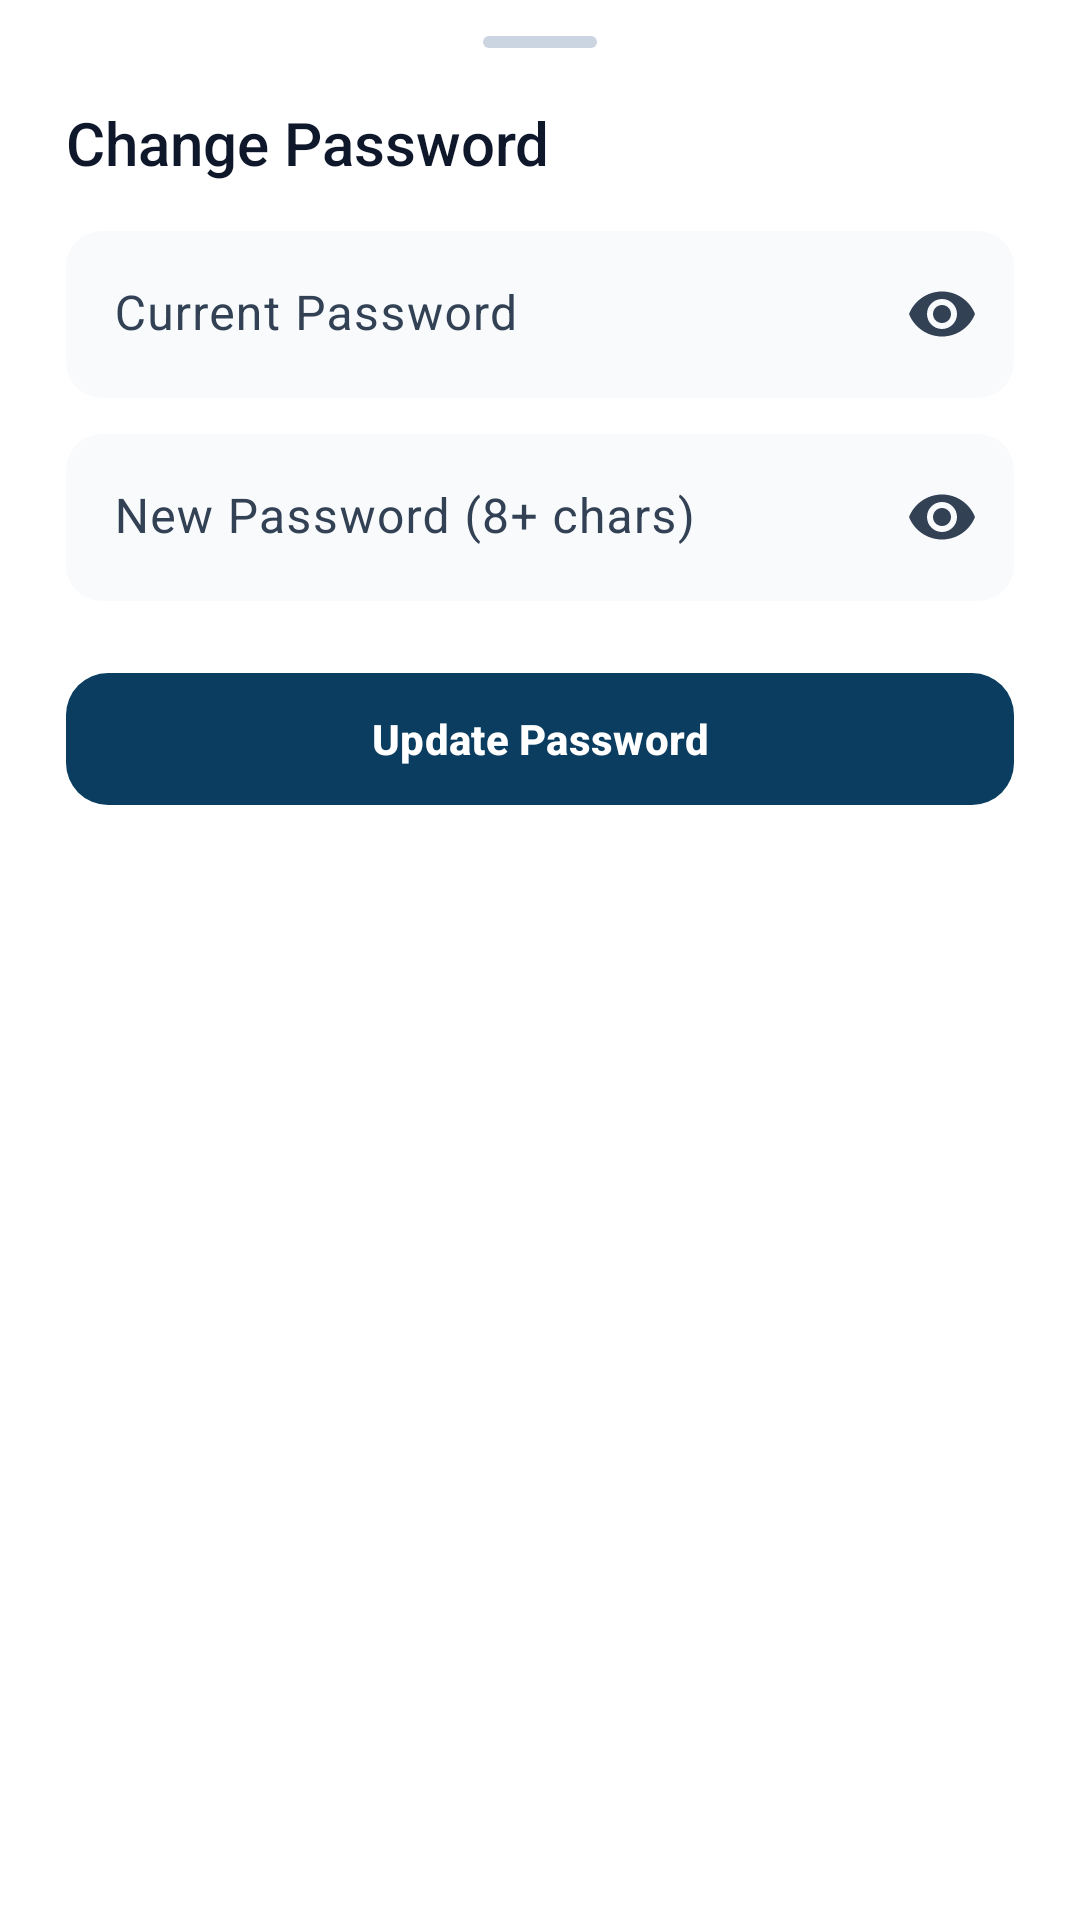

Android layout source for this screen:
<!-- AndroidManifest.xml: application theme Theme.FlapGuardAI -->
<!-- res/layout/sheet_change_password.xml -->
<?xml version="1.0" encoding="utf-8"?>
<LinearLayout xmlns:android="http://schemas.android.com/apk/res/android"
    xmlns:app="http://schemas.android.com/apk/res-auto"
    android:layout_width="match_parent"
    android:layout_height="wrap_content"
    android:background="@color/fg_surface"
    android:orientation="vertical"
    android:paddingStart="22dp"
    android:paddingTop="12dp"
    android:paddingEnd="22dp"
    android:paddingBottom="28dp">

    <View
        android:layout_width="38dp"
        android:layout_height="4dp"
        android:layout_gravity="center_horizontal"
        android:layout_marginBottom="18dp"
        android:background="@drawable/bg_sheet_handle" />

    <TextView
        android:layout_width="wrap_content"
        android:layout_height="wrap_content"
        android:layout_marginBottom="16dp"
        android:fontFamily="sans-serif-medium"
        android:text="Change Password"
        android:textColor="@color/fg_text_primary"
        android:textSize="20sp" />

    <com.google.android.material.textfield.TextInputLayout
        android:id="@+id/til_curr_pw"
        style="@style/Widget.FlapGuard.InputFilled"
        android:layout_width="match_parent"
        android:layout_height="wrap_content"
        android:layout_marginBottom="12dp"
        android:hint="Current Password"
        app:endIconMode="password_toggle">

        <com.google.android.material.textfield.TextInputEditText
            android:id="@+id/et_curr_pw"
            android:layout_width="match_parent"
            android:layout_height="wrap_content"
            android:inputType="textPassword" />
    </com.google.android.material.textfield.TextInputLayout>

    <com.google.android.material.textfield.TextInputLayout
        android:id="@+id/til_new_pw"
        style="@style/Widget.FlapGuard.InputFilled"
        android:layout_width="match_parent"
        android:layout_height="wrap_content"
        android:layout_marginBottom="20dp"
        android:hint="New Password (8+ chars)"
        app:endIconMode="password_toggle">

        <com.google.android.material.textfield.TextInputEditText
            android:id="@+id/et_new_pw"
            android:layout_width="match_parent"
            android:layout_height="wrap_content"
            android:inputType="textPassword" />
    </com.google.android.material.textfield.TextInputLayout>

    <com.google.android.material.button.MaterialButton
        android:id="@+id/btn_confirm_change_pw"
        android:layout_width="match_parent"
        android:layout_height="52dp"
        android:text="Update Password"
        android:textAllCaps="false"
        android:textStyle="bold"
        app:backgroundTint="@color/fg_primary"
        app:cornerRadius="14dp"
        app:elevation="0dp" />
</LinearLayout>
<!-- resources referenced by this layout -->
<resources>
  <color name="fg_primary">#0B3D60</color>
  <color name="fg_surface">#FFFFFF</color>
  <color name="fg_text_primary">#0F172A</color>
  <!-- drawable bg_sheet_handle (drawable) -->
  <?xml version="1.0" encoding="utf-8"?>
  <shape xmlns:android="http://schemas.android.com/apk/res/android" android:shape="rectangle">
      <solid android:color="#CBD5E1" />
      <corners android:radius="999dp" />
  </shape>
  <style name="Widget.FlapGuard.InputFilled" parent="Widget.Material3.TextInputLayout.FilledBox">
          <item name="boxBackgroundColor">@color/fg_input_bg</item>
          <item name="boxStrokeWidth">0dp</item>
          <item name="boxStrokeWidthFocused">1.5dp</item>
          <item name="boxStrokeColor">@color/fg_primary_text</item>
          <item name="boxCornerRadiusTopStart">12dp</item>
          <item name="boxCornerRadiusTopEnd">12dp</item>
          <item name="boxCornerRadiusBottomStart">12dp</item>
          <item name="boxCornerRadiusBottomEnd">12dp</item>
          <item name="hintTextColor">@color/fg_text_muted</item>
      </style>
  <style name="Theme.FlapGuardAI" parent="Base.Theme.FlapGuardAI" />
  <color name="fg_input_bg">#F8FAFC</color>
  <color name="fg_primary_text">#0B3D60</color>
  <color name="fg_text_muted">#64748B</color>
  <style name="Base.Theme.FlapGuardAI" parent="Theme.Material3.DayNight.NoActionBar">
          <item name="colorPrimary">@color/fg_primary</item>
          <item name="colorOnPrimary">@color/white</item>
          <item name="colorPrimaryContainer">@color/fg_primary_soft</item>
          <item name="colorOnPrimaryContainer">@color/fg_primary_text</item>
          <item name="colorSecondary">@color/fg_accent</item>
          <item name="colorOnSecondary">@color/white</item>
          <item name="colorSecondaryContainer">@color/fg_primary_soft</item>
          <item name="colorOnSecondaryContainer">@color/fg_primary_text</item>
          <item name="colorSurface">@color/fg_surface</item>
          <item name="colorOnSurface">@color/fg_text_primary</item>
          <item name="colorSurfaceVariant">@color/fg_surface_soft</item>
          <item name="colorOnSurfaceVariant">@color/fg_text_secondary</item>
          <item name="colorOutline">@color/fg_border</item>
          <item name="materialSwitchStyle">@style/Widget.FlapGuard.Switch</item>
          <item name="android:windowBackground">@color/fg_bg</item>
          <item name="android:statusBarColor">@color/fg_surface</item>
          <item name="android:navigationBarColor">@color/fg_surface</item>
          <item name="android:windowLightStatusBar">true</item>
      </style>
  <color name="white">#FFFFFF</color>
  <color name="fg_primary_soft">#EBF3FA</color>
  <color name="fg_accent">#0D8A7E</color>
  <color name="fg_surface_soft">#F1F5F9</color>
  <color name="fg_text_secondary">#334155</color>
  <color name="fg_border">#DCE4EE</color>
  <style name="Widget.FlapGuard.Switch" parent="Widget.Material3.CompoundButton.MaterialSwitch">
          <item name="trackTint">@color/switch_track_tint</item>
          <item name="thumbTint">@color/switch_thumb_tint</item>
          <item name="trackDecorationTint">@color/fg_border_strong</item>
      </style>
  <color name="fg_bg">#F7F9FB</color>
  <color name="fg_border_strong">#CBD5E1</color>
</resources>
